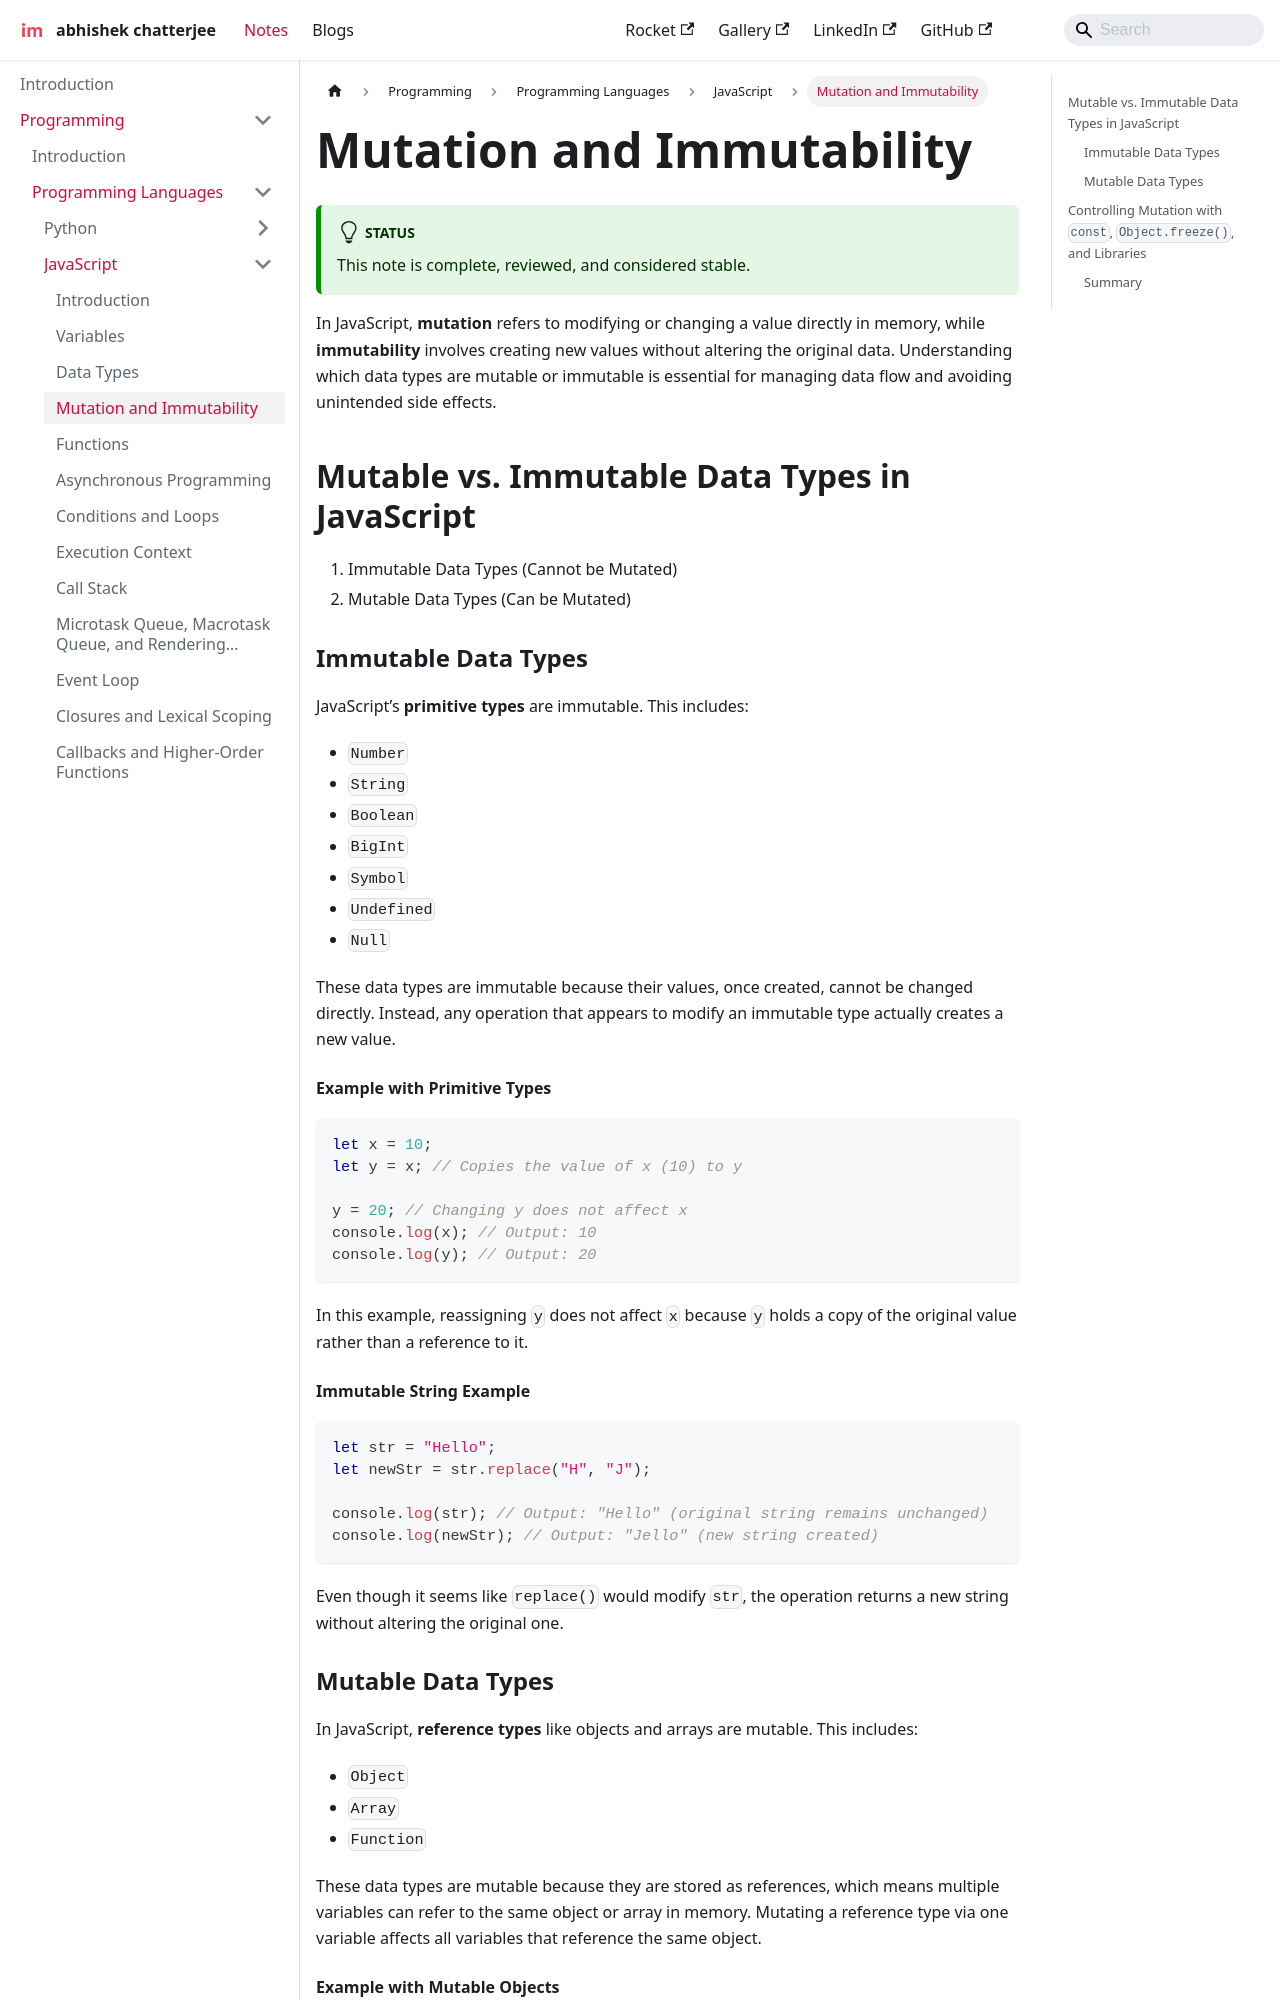

repository: imdeepmind/imdeepmind.github.io · page: docs/programming/programming-languages/javascript/mutation/index.html · generator: docusaurus

---
sidebar_position: 4
---

# Mutation and Immutability

:::tip[Status]

This note is complete, reviewed, and considered stable.

:::

In JavaScript, **mutation** refers to modifying or changing a value directly in memory, while **immutability** involves creating new values without altering the original data. Understanding which data types are mutable or immutable is essential for managing data flow and avoiding unintended side effects.

## Mutable vs. Immutable Data Types in JavaScript

1. Immutable Data Types (Cannot be Mutated)
2. Mutable Data Types (Can be Mutated)

### Immutable Data Types

JavaScript’s **primitive types** are immutable. This includes:

- `Number`
- `String`
- `Boolean`
- `BigInt`
- `Symbol`
- `Undefined`
- `Null`

These data types are immutable because their values, once created, cannot be changed directly. Instead, any operation that appears to modify an immutable type actually creates a new value.

#### Example with Primitive Types

```javascript
let x = 10;
let y = x; // Copies the value of x (10) to y

y = 20; // Changing y does not affect x
console.log(x); // Output: 10
console.log(y); // Output: 20
```

In this example, reassigning `y` does not affect `x` because `y` holds a copy of the original value rather than a reference to it.

#### Immutable String Example

```javascript
let str = "Hello";
let newStr = str.replace("H", "J");

console.log(str); // Output: "Hello" (original string remains unchanged)
console.log(newStr); // Output: "Jello" (new string created)
```

Even though it seems like `replace()` would modify `str`, the operation returns a new string without altering the original one.

### Mutable Data Types

In JavaScript, **reference types** like objects and arrays are mutable. This includes:

- `Object`
- `Array`
- `Function`

These data types are mutable because they are stored as references, which means multiple variables can refer to the same object or array in memory. Mutating a reference type via one variable affects all variables that reference the same object.
